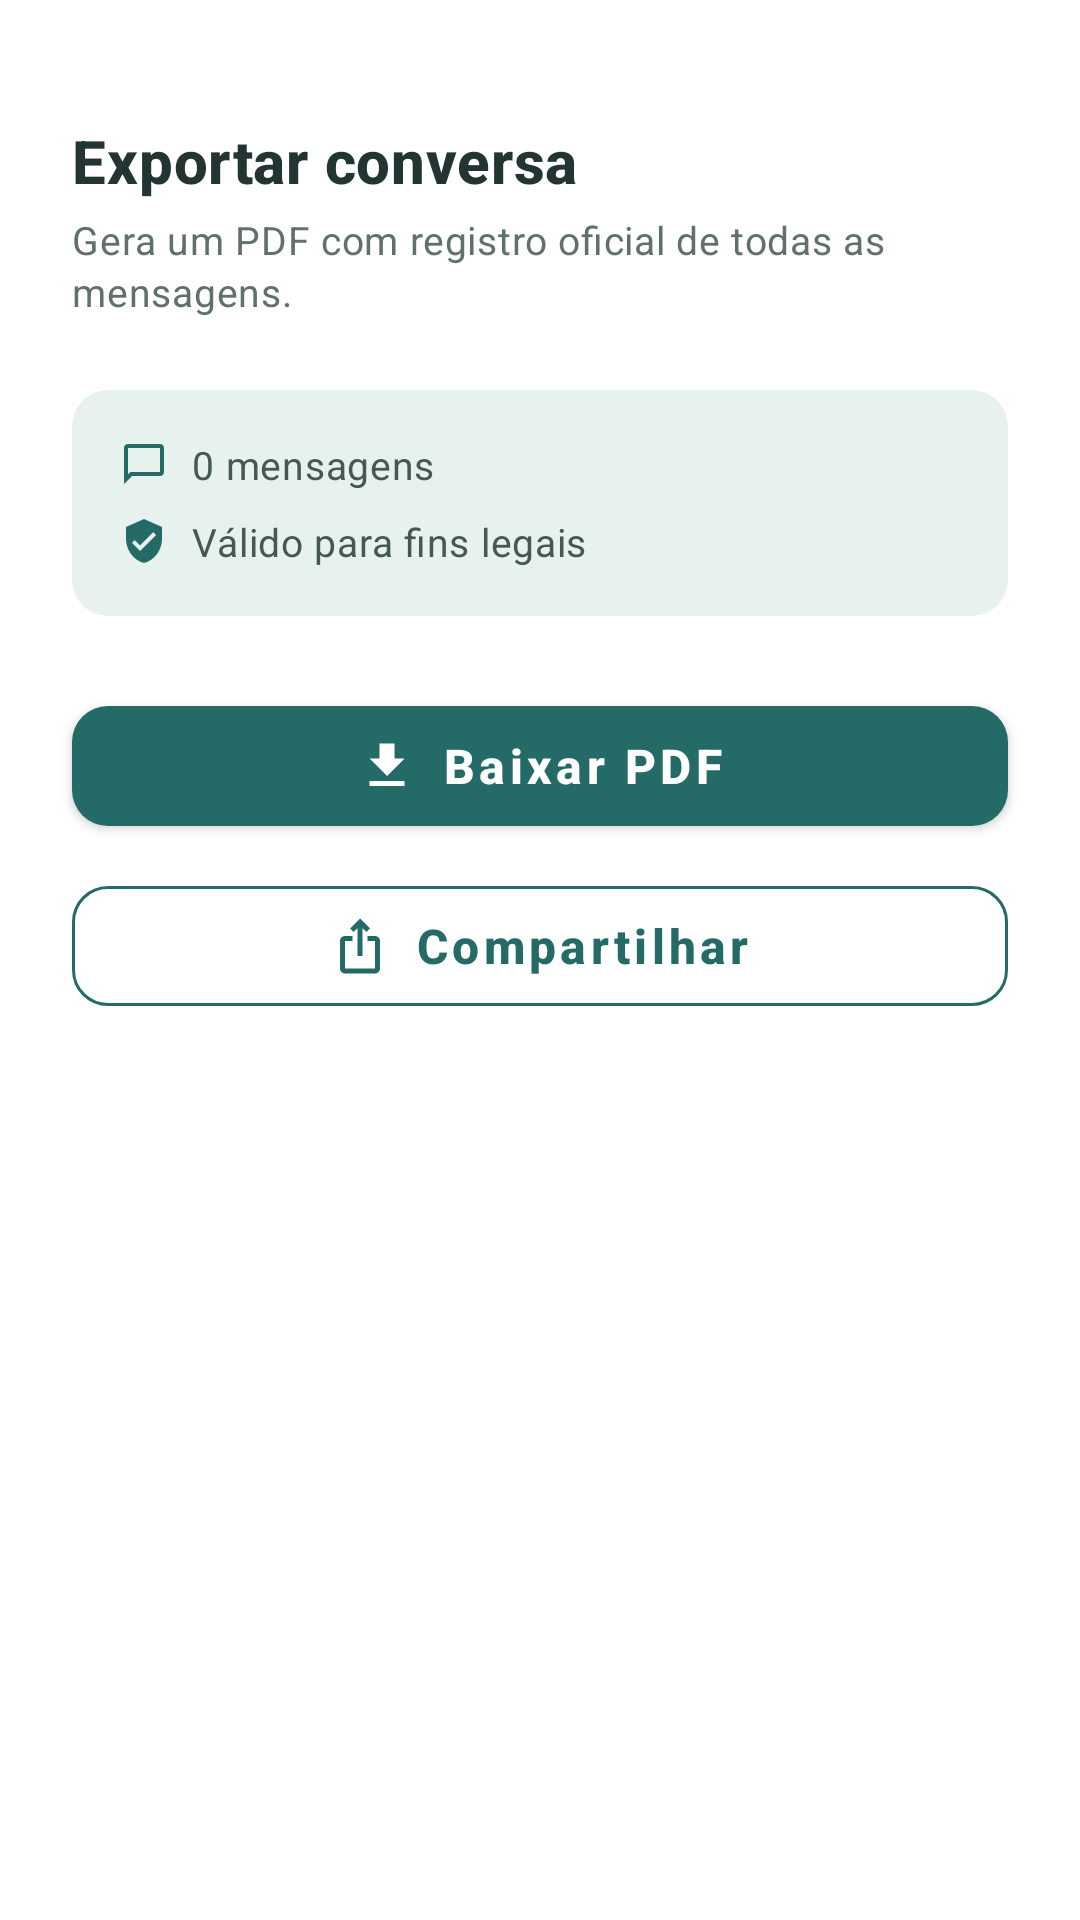

The Android layout XML behind this screen, and the referenced resources:
<!-- AndroidManifest.xml: application theme Theme.ChatApp -->
<!-- res/layout/bottom_sheet_export.xml -->
<?xml version="1.0" encoding="utf-8"?>
<LinearLayout xmlns:android="http://schemas.android.com/apk/res/android"
    xmlns:app="http://schemas.android.com/apk/res-auto"
    style="@style/Widget.CoParent.Sheet.Content"
    android:layout_width="match_parent"
    android:layout_height="wrap_content"
    android:orientation="vertical"
    android:paddingBottom="@dimen/spacing_xl">

    
    <View style="@style/Widget.CoParent.Sheet.Handle" />

    
    <TextView
        android:id="@+id/tvExportTitle"
        style="@style/TextAppearance.CoParent.Sheet.Title"
        android:layout_width="wrap_content"
        android:layout_height="wrap_content"
        android:layout_marginHorizontal="@dimen/spacing_l"
        android:text="@string/ui_exportar_conversa" />

    
    <TextView
        style="@style/TextAppearance.CoParent.Sheet.Body"
        android:id="@+id/tvExportInfo"
        android:layout_width="wrap_content"
        android:layout_height="wrap_content"
        android:layout_marginHorizontal="@dimen/spacing_l"
        android:layout_marginTop="@dimen/spacing_xs"
        android:text="@string/ui_gera_um_pdf_com_registro_oficial_de_todas"
        android:lineSpacingExtra="@dimen/stroke_width_emphasis" />

    
    <com.google.android.material.card.MaterialCardView
        style="@style/Widget.CoParent.Card.Info"
        android:layout_width="match_parent"
        android:layout_height="wrap_content"
        android:layout_marginHorizontal="@dimen/spacing_l"
        android:layout_marginTop="@dimen/spacing_l"
        >

        <LinearLayout
            android:layout_width="match_parent"
            android:layout_height="wrap_content"
            android:orientation="vertical"
            android:padding="@dimen/spacing_m">

            
            <LinearLayout
                android:layout_width="match_parent"
                android:layout_height="wrap_content"
                android:orientation="horizontal"
                android:gravity="center_vertical"
                android:layout_marginBottom="@dimen/spacing_s">

                <ImageView
                    android:id="@+id/ivExportIcon"
                    android:layout_width="@dimen/icon_size_s"
                    android:layout_height="@dimen/icon_size_s"
                    android:src="@drawable/ic_chat"
                    app:tint="@color/primary_blue"
                    android:layout_marginEnd="@dimen/spacing_s"
                    android:contentDescription="@string/ui_mensagens" />

                <TextView
                    style="@style/TextAppearance.CoParent.Sheet.Info"
                    android:id="@+id/tvMessageCount"
                    android:layout_width="wrap_content"
                    android:layout_height="wrap_content"
                    android:text="@string/ui_0_mensagens" />
            </LinearLayout>

            
            <LinearLayout
                android:layout_width="match_parent"
                android:layout_height="wrap_content"
                android:orientation="horizontal"
                android:gravity="center_vertical">

                <ImageView
                    android:layout_width="@dimen/icon_size_s"
                    android:layout_height="@dimen/icon_size_s"
                    android:src="@drawable/ic_shield"
                    android:layout_marginEnd="@dimen/spacing_s"
                    android:contentDescription="@string/ui_registro" />

                <TextView
                    style="@style/TextAppearance.CoParent.Sheet.Info"
                    android:layout_width="wrap_content"
                    android:layout_height="wrap_content"
                    android:text="@string/ui_valido_para_fins_legais" />
            </LinearLayout>
        </LinearLayout>
    </com.google.android.material.card.MaterialCardView>

    
    <com.google.android.material.button.MaterialButton
        android:id="@+id/btnDownloadPdf"
        style="@style/Widget.CoParent.Button.Primary"
        android:layout_width="match_parent"
        android:layout_height="wrap_content"
        android:layout_marginHorizontal="@dimen/spacing_l"
        android:layout_marginTop="@dimen/spacing_l"
        android:text="@string/ui_baixar_pdf"
        app:icon="@drawable/ic_download"
        app:iconGravity="textStart"
        app:iconTint="@color/on_primary"
        app:iconSize="@dimen/icon_badge_size"
        app:iconPadding="@dimen/spacing_s" />

    
    <com.google.android.material.button.MaterialButton
        android:id="@+id/btnSharePdf"
        style="@style/Widget.CoParent.Button.Outlined"
        android:layout_width="match_parent"
        android:layout_height="wrap_content"
        android:layout_marginHorizontal="@dimen/spacing_l"
        android:layout_marginTop="@dimen/spacing_s"
        android:text="@string/ui_compartilhar"
        app:icon="@drawable/ic_export"
        app:iconGravity="textStart"
        app:iconTint="@color/primary_blue"
        app:iconSize="@dimen/icon_badge_size"
        app:iconPadding="@dimen/spacing_s" />

    
    <LinearLayout
        android:id="@+id/progressContainer"
        style="@style/Widget.CoParent.Feedback.Container"
        android:layout_width="match_parent"
        android:layout_height="wrap_content"
        android:gravity="center"
        android:layout_marginTop="@dimen/spacing_m"
        android:visibility="gone">

        <com.google.android.material.progressindicator.CircularProgressIndicator
            android:layout_width="@dimen/icon_badge_size"
            android:layout_height="@dimen/icon_badge_size"
            android:indeterminate="true"
            app:indicatorColor="@color/primary_blue"
            app:indicatorSize="@dimen/icon_badge_size"
            app:trackThickness="@dimen/stroke_width_emphasis" />

        <TextView
            style="@style/TextAppearance.CoParent.Sheet.Body"
            android:id="@+id/tvProgressText"
            android:layout_width="wrap_content"
            android:layout_height="wrap_content"
            android:layout_marginStart="@dimen/spacing_s"
            android:text="@string/ui_gerando_pdf" />
</LinearLayout>
</LinearLayout>
<!-- resources referenced by this layout -->
<resources>
  <color name="on_primary">#FFFFFF</color>
  <color name="primary_blue">@color/brand_primary</color>
  <dimen name="icon_badge_size">20dp</dimen>
  <dimen name="icon_size_s">16dp</dimen>
  <dimen name="spacing_l">24dp</dimen>
  <dimen name="spacing_m">16dp</dimen>
  <dimen name="spacing_s">8dp</dimen>
  <dimen name="spacing_xl">32dp</dimen>
  <dimen name="spacing_xs">4dp</dimen>
  <dimen name="stroke_width_emphasis">2dp</dimen>
  <string name="ui_0_mensagens">0 mensagens</string>
  <string name="ui_baixar_pdf">Baixar PDF</string>
  <string name="ui_compartilhar">Compartilhar</string>
  <string name="ui_exportar_conversa">Exportar conversa</string>
  <string name="ui_gera_um_pdf_com_registro_oficial_de_todas">Gera um PDF com registro oficial de todas as mensagens.</string>
  <string name="ui_gerando_pdf">Gerando PDF…</string>
  <string name="ui_mensagens">Mensagens</string>
  <string name="ui_registro">Registro</string>
  <string name="ui_valido_para_fins_legais">Válido para fins legais</string>
  <style name="TextAppearance.CoParent.Sheet.Body" parent="TextAppearance.MaterialComponents.Body2">
          <item name="android:textSize">@dimen/text_size_xs_plus</item>
          <item name="android:textColor">@color/gray_500</item>
      </style>
  <style name="TextAppearance.CoParent.Sheet.Info" parent="TextAppearance.MaterialComponents.Body2">
          <item name="android:textSize">@dimen/text_size_xs_plus</item>
          <item name="android:textColor">@color/gray_700</item>
      </style>
  <style name="TextAppearance.CoParent.Sheet.Title" parent="TextAppearance.MaterialComponents.Headline6">
          <item name="android:textSize">@dimen/text_size_l</item>
          <item name="android:textStyle">bold</item>
          <item name="android:textColor">@color/gray_900</item>
      </style>
  <style name="Widget.CoParent.Button.Primary" parent="Widget.CoParent.Button.Base">
          <item name="android:textColor">@color/on_primary</item>
          <item name="backgroundTint">@color/primary_blue</item>
      </style>
  <style name="Widget.CoParent.Feedback.Container" parent="">
          <item name="android:gravity">center_vertical</item>
          <item name="android:orientation">horizontal</item>
          <item name="android:padding">@dimen/spacing_sm</item>
      </style>
  <style name="Widget.CoParent.Sheet.Content" parent="">
          <item name="android:background">@color/surface_container</item>
      </style>
  <color name="brand_primary">#246B68</color>
  <color name="icon_default">@color/gray_700</color>
  <color name="icon_muted">@color/gray_500</color>
  <color name="icon_info">@color/brand_primary</color>
  <dimen name="text_size_xs_plus">13sp</dimen>
  <color name="gray_500">#60716B</color>
  <color name="gray_700">#435952</color>
  <dimen name="text_size_l">20sp</dimen>
  <color name="gray_900">#233532</color>
  <dimen name="height_action">52dp</dimen>
  <dimen name="text_size_m">16sp</dimen>
  <dimen name="corner_radius_l">12dp</dimen>
  <dimen name="stroke_width_thin">1dp</dimen>
  <color name="info_banner_bg">@color/brand_surface</color>
  <dimen name="elevation_none">0dp</dimen>
  <dimen name="spacing_sm">12dp</dimen>
  <color name="surface_container">#FFFFFF</color>
  <dimen name="sheet_handle_width">40dp</dimen>
  <dimen name="sheet_handle_height">4dp</dimen>
  <color name="primary_blue_dark">@color/brand_primary_pressed</color>
  <color name="secondary_green">@color/success</color>
  <color name="secondary_green_light">@color/success_light</color>
  <color name="error">#B43D3D</color>
  <color name="on_error">#FFFFFF</color>
  <color name="on_secondary">#FFFFFF</color>
  <color name="on_surface">@color/gray_900</color>
  <color name="bg_primary">#F7F8F5</color>
  <color name="on_surface_variant">@color/gray_600</color>
  <color name="brand_surface">#E7F1EE</color>
  <color name="brand_primary_pressed">#194F4D</color>
  <color name="success">#2E7D4F</color>
  <color name="success_light">#E8F3EB</color>
  <color name="gray_600">#586A65</color>
</resources>
